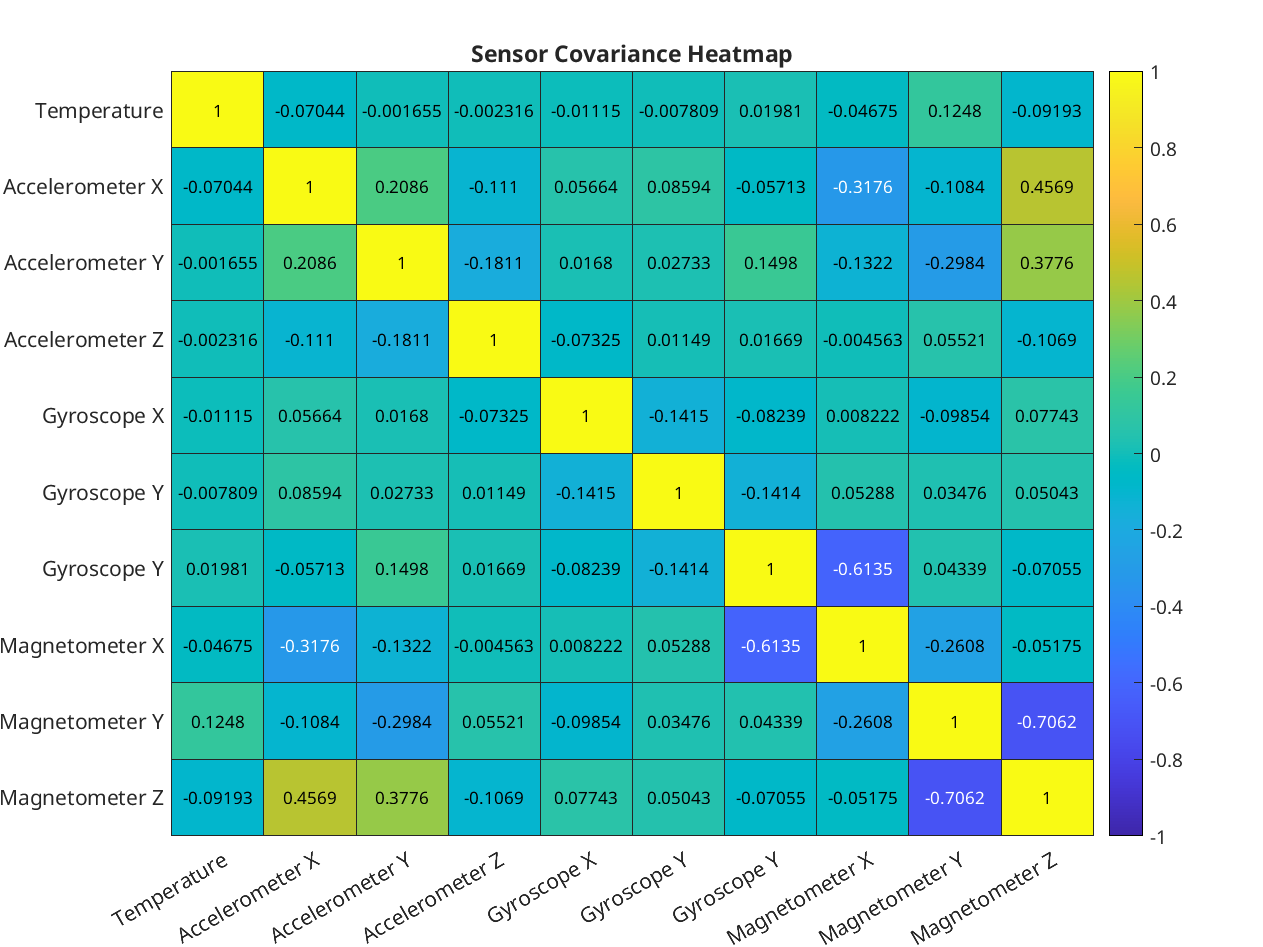

Source data for this figure (header and first rows):
pair, temperature, accel_x, accel_y, accel_z, gyro_x, gyro_y, gyro_z, magnetometer_x, magnetometer_y, magnetometer_z
temperature, 1, -0.07044, -0.001655, -0.002316, -0.01115, -0.007809, 0.01981, -0.04675, 0.1248, -0.09193
accel_x, -0.07044, 1, 0.2086, -0.111, 0.05664, 0.08594, -0.05713, -0.3176, -0.1084, 0.4569
accel_y, -0.001655, 0.2086, 1, -0.1811, 0.0168, 0.02733, 0.1498, -0.1322, -0.2984, 0.3775
accel_z, -0.002316, -0.111, -0.1811, 1, -0.07325, 0.01149, 0.01669, -0.004563, 0.05521, -0.1069
gyro_x, -0.01115, 0.05664, 0.0168, -0.07325, 1, -0.1415, -0.08239, 0.008222, -0.09854, 0.07743
gyro_y, -0.007809, 0.08594, 0.02733, 0.01149, -0.1415, 1, -0.1414, 0.05288, 0.03476, 0.05043
gyro_z, 0.01981, -0.05713, 0.1498, 0.01669, -0.08239, -0.1414, 1, -0.6135, 0.04339, -0.07055
magnetometer_x, -0.04675, -0.3176, -0.1322, -0.004563, 0.008222, 0.05288, -0.6135, 1, -0.2608, -0.05175
magnetometer_y, 0.1248, -0.1084, -0.2984, 0.05521, -0.09854, 0.03476, 0.04339, -0.2608, 1, -0.7062
magnetometer_z, -0.09193, 0.4569, 0.3775, -0.1069, 0.07743, 0.05043, -0.07055, -0.05175, -0.7062, 1
